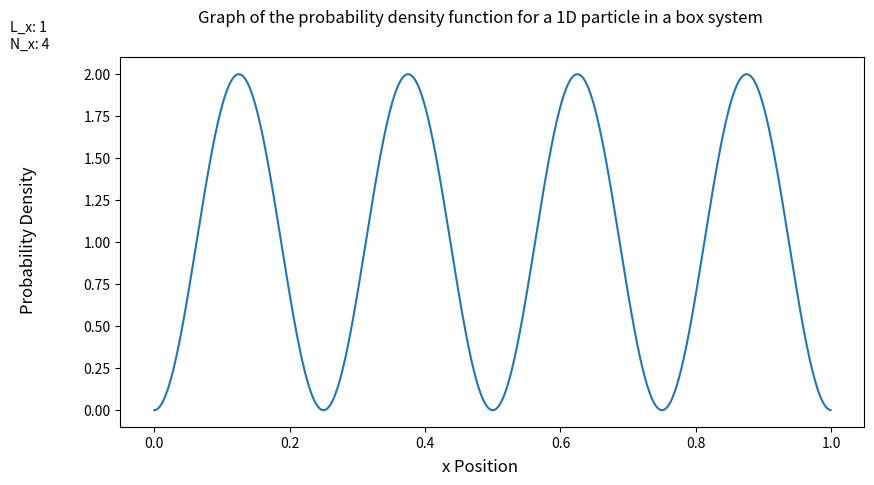
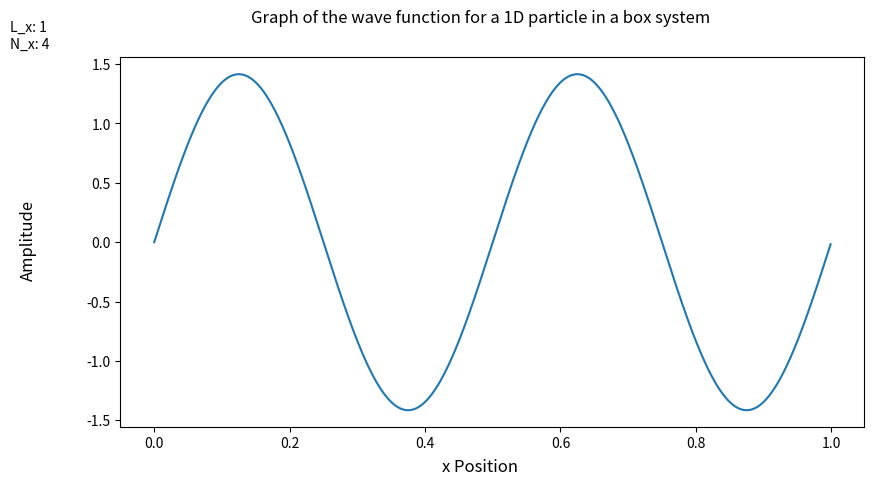

Recreate these plots in Python, in order.
import matplotlib.pyplot as plt
import matplotlib as mpl
import numpy as np
import sympy as sp 
from matplotlib import cm

def plot_1d_prob_density(l_x_val, n_x_val):
    fig = plt.figure(figsize=plt.figaspect(0.5))
    fig.suptitle("Graph of the probability density function for a 1D particle in a box system")
    plt.figtext(0.01, 0.9, f"L_x: {l_x_val}\nN_x: {n_x_val}")
    l_x, n_x, x = sp.symbols("l_x, n_x, x")
    equation = sp.sympify(sp.sqrt(2/l_x) * sp.sin((n_x * sp.pi * x) / l_x))
    x_vals = np.arange(0, l_x_val, 0.001)
    prob_density = sp.lambdify([l_x, n_x, x], equation ** 2, "numpy")
    prob_vals = prob_density(l_x_val, n_x_val, x_vals)
    ax = fig.add_subplot(1, 1, 1)
    ax.plot(x_vals, prob_vals)
    fig.supxlabel("x Position")
    fig.supylabel("Probability Density")
    plt.show()

def plot_1d_wave_function(l_x_val, n_x_val):
    fig = plt.figure(figsize=plt.figaspect(0.5))
    fig.suptitle("Graph of the wave function for a 1D particle in a box system")
    plt.figtext(0.01, 0.9, f"L_x: {l_x_val}\nN_x: {n_x_val}")
    l_x, n_x, x = sp.symbols("l_x, n_x, x")
    equation = sp.sympify(sp.sqrt(2/l_x) * sp.sin((n_x * sp.pi * x) / l_x))
    x_vals = np.arange(0, l_x_val, 0.001)
    prob_density = sp.lambdify([l_x, n_x, x], equation, "numpy")
    prob_vals = prob_density(l_x_val, n_x_val, x_vals)
    ax = fig.add_subplot(1, 1, 1)
    ax.plot(x_vals, prob_vals)
    fig.supxlabel("x Position")
    fig.supylabel("Amplitude")
    plt.show()

if __name__ == "__main__":
    plot_1d_prob_density(1, 4)
    plot_1d_wave_function(1, 4)
